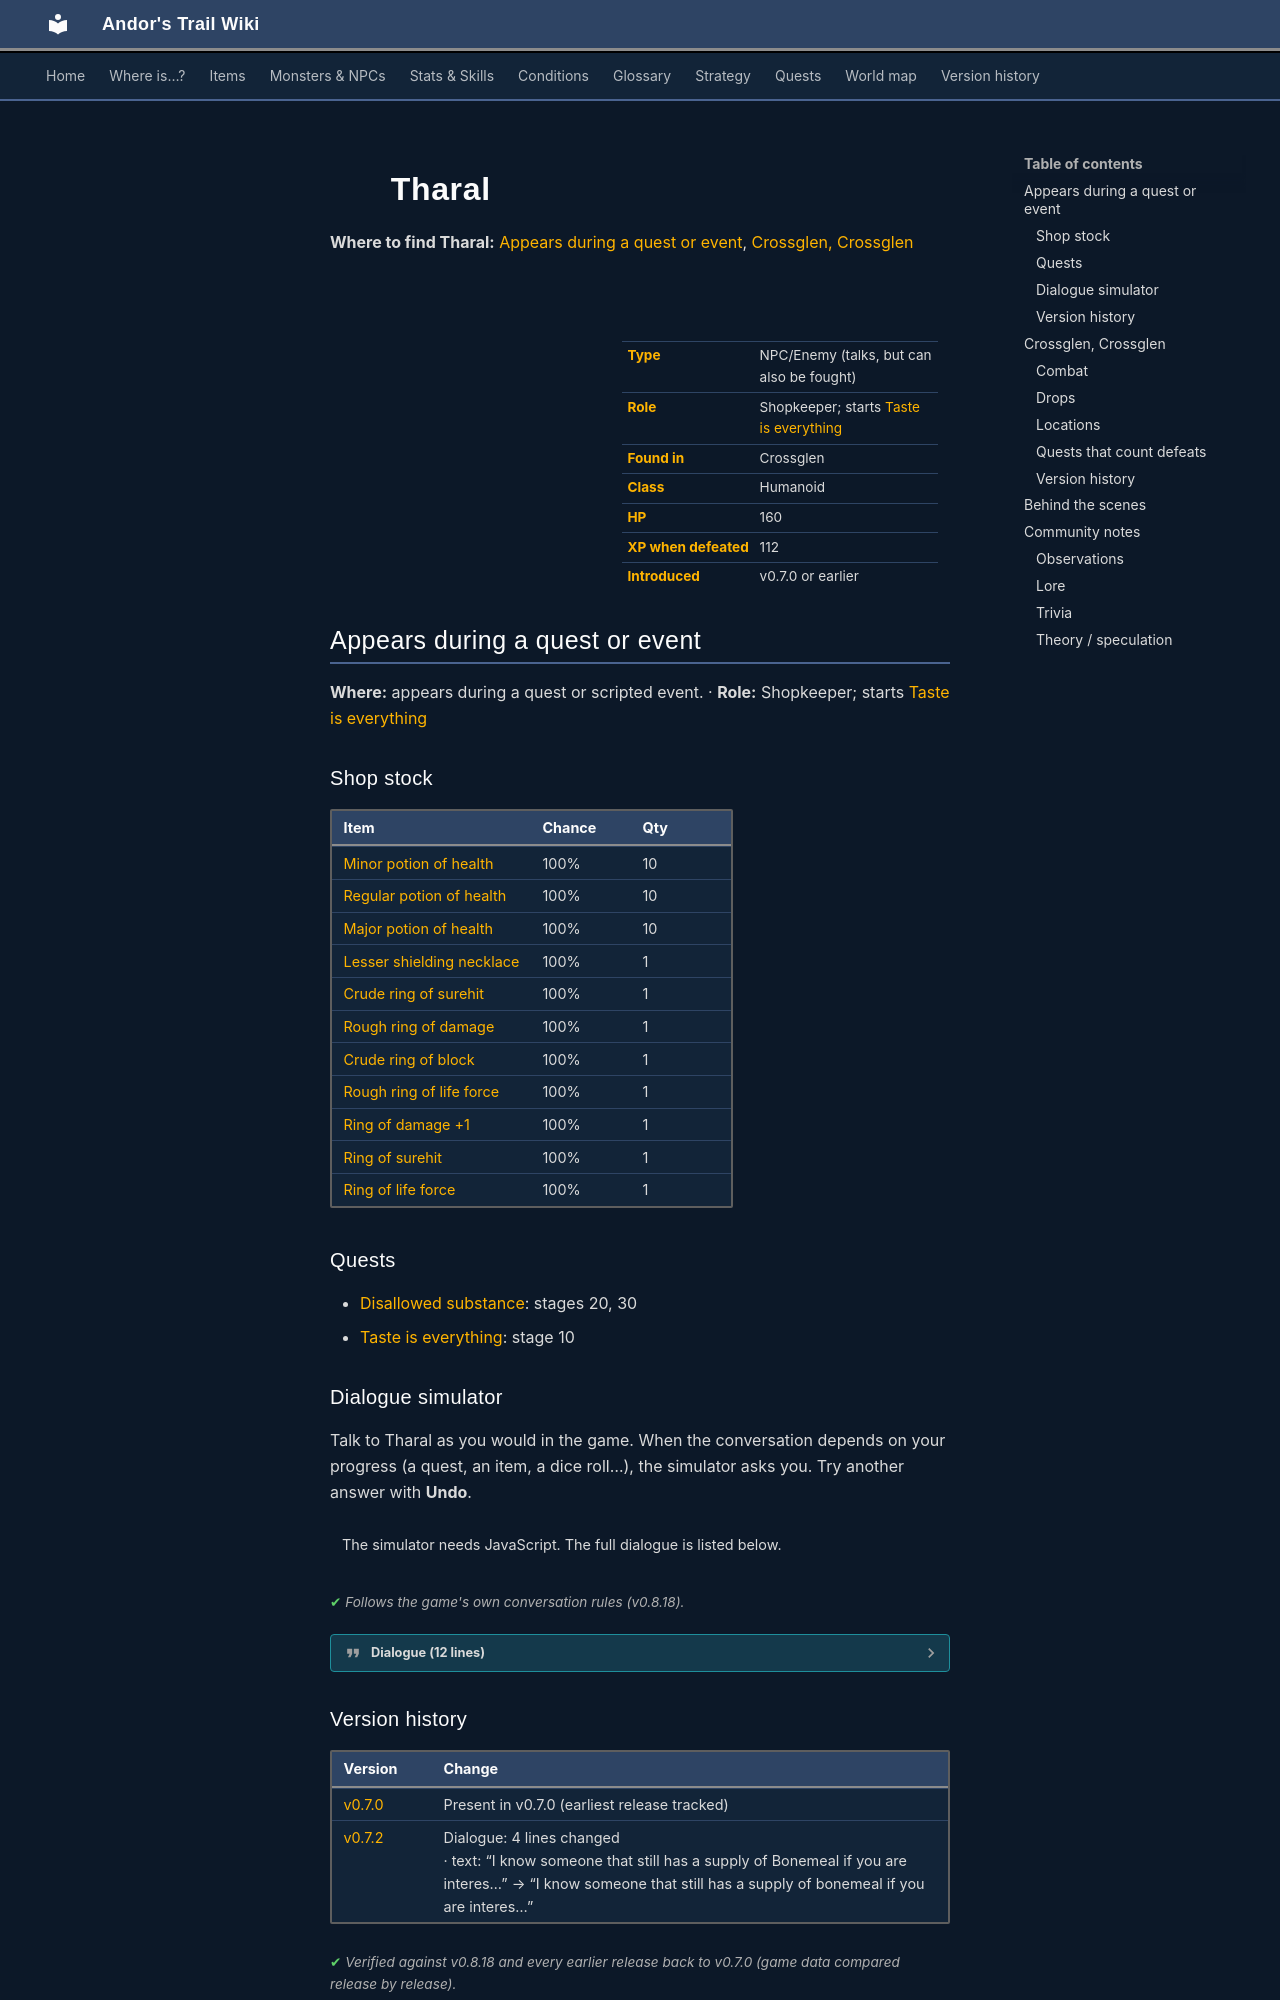

repository: asdfghjkl628/Andor-s-Trail-Wikiiii · page: monsters/tharal/index.html · generator: mkdocs

---
description: "Tharal is an NPC you can also fight in Andor's Trail, found in Crossglen. Shopkeeper; starts Taste is everything."
---

# ![](../assets/icons/monsters/monsters_men_4.png){ .sprite } Tharal

**Where to find Tharal:** [Appears during a quest or event](#v-tharal), [Crossglen, Crossglen](#v-ratdom_tharal)

<div class="infobox" markdown>

<p class="ib-img"><img class="sprite" src="../../assets/icons/monsters/monsters_men_4.png" alt=""></p>

| | |
|---|---|
| **Type** | NPC/Enemy (talks, but can also be fought) |
| **Role** | Shopkeeper; starts [Taste is everything](../quests/antifoodp.md) |
| **Found in** | Crossglen |
| **Class** | Humanoid |
| **HP** | 160 |
| **XP when defeated** | 112 |
| **Introduced** | v0.7.0 or earlier |

</div>

## Appears during a quest or event { #v-tharal }

**Where:** appears during a quest or scripted event. · **Role:** Shopkeeper; starts [Taste is everything](../quests/antifoodp.md)

### Shop stock

| Item | Chance | Qty |
|---|---|---|
| [Minor potion of health](../items/health_minor2.md) | 100% | 10 |
| [Regular potion of health](../items/health.md) | 100% | 10 |
| [Major potion of health](../items/health_major2.md) | 100% | 10 |
| [Lesser shielding necklace](../items/necklace_shield_0.md) | 100% | 1 |
| [Crude ring of surehit](../items/ring_crude_surehit.md) | 100% | 1 |
| [Rough ring of damage](../items/ring_rough_damage.md) | 100% | 1 |
| [Crude ring of block](../items/ring_crude_block.md) | 100% | 1 |
| [Rough ring of life force](../items/ring_rough_life.md) | 100% | 1 |
| [Ring of damage +1](../items/ring_dmg1.md) | 100% | 1 |
| [Ring of surehit](../items/ring_atkch1.md) | 100% | 1 |
| [Ring of life force](../items/ring_life.md) | 100% | 1 |

### Quests

- [Disallowed substance](../quests/bonemeal.md): stages 20, 30
- [Taste is everything](../quests/antifoodp.md): stage 10
